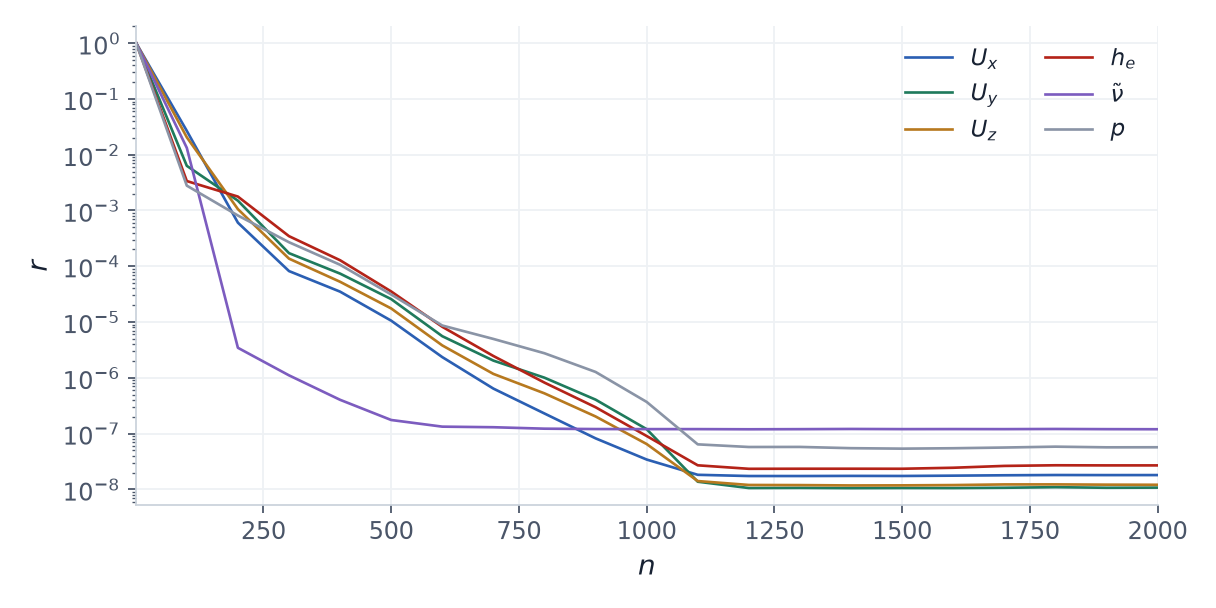

Data behind this chart, as committed beside it:
iteration, $U_x$, $U_y$, $U_z$, $h_e$, $\tilde\nu$, $p$
1, 1, 1.0, 1.0, 1, 1, 1
100, 0.02679, 0.006321, 0.02053, 0.003371, 0.01327, 0.00279
200, 0.0006044, 0.0015, 0.001057, 0.001775, 3.450088932623776e-06, 0.0008124
300, 8.19633564874858e-05, 0.0001718, 0.000137, 0.0003463, 1.105936387853679e-06, 0.0002696
400, 3.503927503230988e-05, 7.381768658364225e-05, 5.265791858040547e-05, 0.0001282, 4.028269402865695e-07, 0.0001063
500, 1.056975948541307e-05, 2.575051888603176e-05, 1.750784852825555e-05, 3.531136830203722e-05, 1.750445911485782e-07, 3.119446216102789e-05
600, 2.348073757949895e-06, 5.568742651246668e-06, 3.806084701749123e-06, 8.212840316022224e-06, 1.329834669966566e-07, 8.657465812068448e-06
700, 6.400559436559713e-07, 2.03351883221427e-06, 1.174548946745246e-06, 2.458400021570528e-06, 1.29825769393668e-07, 4.974158667174677e-06
800, 2.288989429868246e-07, 1.003578214405376e-06, 5.256292325202893e-07, 8.195442204640856e-07, 1.22280614302361e-07, 2.753615722257659e-06
900, 8.206308892294515e-08, 4.056839702586978e-07, 2.025127483679213e-07, 2.963874272547365e-07, 1.203909276350364e-07, 1.273149677066131e-06
1000, 3.420634100715183e-08, 1.198367234577103e-07, 6.488051285973712e-08, 9.035090900477901e-08, 1.200925381988815e-07, 3.69252967192393e-07
1100, 1.820605514499649e-08, 1.368723857629607e-08, 1.405920903383137e-08, 2.694666796949169e-08, 1.20073964011919e-07, 6.400013748347281e-08
1200, 1.731643308487728e-08, 1.054106988480147e-08, 1.197007841178955e-08, 2.332575061810643e-08, 1.193136082229264e-07, 5.73965464416724e-08
1300, 1.730922915523153e-08, 1.060294656074118e-08, 1.190770838577128e-08, 2.339877023171114e-08, 1.198795758235983e-07, 5.756626490158305e-08
1400, 1.740334742601121e-08, 1.049613098883107e-08, 1.17383641537906e-08, 2.341625605855637e-08, 1.20862843822866e-07, 5.465745462710903e-08
1500, 1.735325803177331e-08, 1.055204141442653e-08, 1.177892756256896e-08, 2.337643519609472e-08, 1.200647435560528e-07, 5.361563039806679e-08
1600, 1.75817271537084e-08, 1.052501273731024e-08, 1.19183967737468e-08, 2.436783496070384e-08, 1.202756935241608e-07, 5.452844201680706e-08
1700, 1.78519212128911e-08, 1.066478461617044e-08, 1.223991153666614e-08, 2.629046827099789e-08, 1.20018637875063e-07, 5.613836802817263e-08
1800, 1.804497107951069e-08, 1.091800538844397e-08, 1.225437397542513e-08, 2.698409376881632e-08, 1.207945657354281e-07, 5.821149874374848e-08
1900, 1.798915410024139e-08, 1.06627519026799e-08, 1.211886757528156e-08, 2.684944653743151e-08, 1.198946839787397e-07, 5.662650093359021e-08
2000, 1.800828210604669e-08, 1.072802864842202e-08, 1.206408731915338e-08, 2.685411152351436e-08, 1.194718885139746e-07, 5.678212567273067e-08
